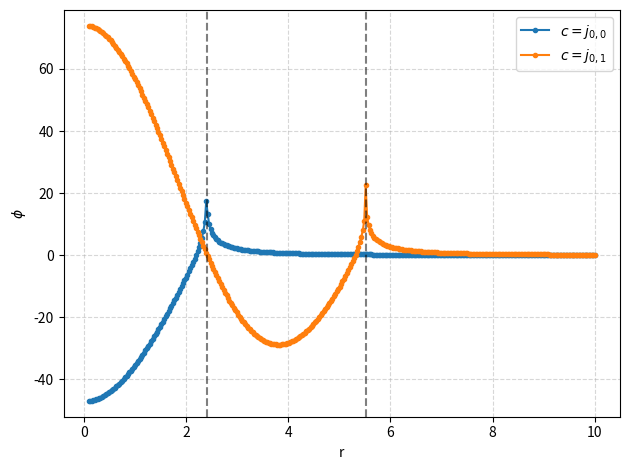

The script that saved this image:
import numpy as np
import scipy.special as sp
from scipy.integrate import quad
import matplotlib.pyplot as plt
from tqdm import tqdm


class McIver1997:
    def __init__(self, a, c_index):        
        self.a = a
        self.c_values = [2.4048, 5.5201, 8.6537, 11.7915, 14.9309]
        self.R = self.c_values[c_index] 

    def En(self, n, z):
        """Exponential integral generalizada."""
        if n == 1:
            return sp.exp1(z)
        else:
            return (np.exp(-z) - z * self.En(n - 1, z)) / (n - 1)

    def N(self, l, y, a):
        """Término analítico N(l, y, a) del paper."""
        return np.real(self.En(1, (l + 1j * y) * a)) + np.imag(self.En(2, (l + 1j * y) * a)) / a

    def integrando(self, nu, r, y, R):
        rplus = r * (r > R) + R * (r < R)
        rminus = r * (r < R) + R * (r > R)
        return (nu * np.cos(nu * y) - np.sin(nu * y)) * sp.iv(0, nu * rminus) * sp.kv(0, nu * rplus) * nu / (nu**2 + 1)

    def integral(self, r, y, R):
        return quad(self.integrando, 0, self.a, args=(r, y, R))[0]

    def phi(self, r, y):
        R = self.R
        a = self.a

        vectorized_integral = np.vectorize(self.integral)

        rplus = r * (r > R) + R * (r < R)
        rminus = r * (r < R) + R * (r > R)

        M = R * np.exp(-y) * sp.jv(0, rminus) * sp.hankel1(0, rplus)

        return 4j * (np.pi**2) * M + 8 * R * (vectorized_integral(r, y, R) + self.N(np.abs(r - R), y, a) / (2 * np.sqrt(r * R)))


if __name__ == "__main__":
    solver = McIver1997(a=30, c_index = 0)
    solver1 = McIver1997(a=30, c_index = 1)
    r = np.linspace(0.1, 10, 350)
    y = 0.0  
    
    phi_vals0 = np.array([solver.phi(ri, y) for ri in tqdm(r)], dtype=complex)
    phi_vals1 = np.array([solver1.phi(ri, y) for ri in tqdm(r)], dtype=complex)

    Z0 = np.real(phi_vals0)
    Z1 = np.real(phi_vals1)

    plt.figure()
    plt.plot(r,Z0, ".-", label = r"$c = j_{0,0}$")
    plt.plot(r,Z1, ".-", label = r"$c = j_{0,1}$")
    plt.xlabel("r")
    plt.legend()
    plt.vlines(x =  2.4048,ymin =min([np.min(Z0), np.min(Z1)])-5, ymax= max([np.max(Z0), np.max(Z1)])+5, linestyles = "--", color = "k", alpha = 0.5)
    plt.vlines(x =  5.5201,ymin =min([np.min(Z0), np.min(Z1)])-5, ymax= max([np.max(Z0), np.max(Z1)])+5, linestyles = "--", color = "k", alpha = 0.5)
    plt.ylim(ymin=min([np.min(Z0), np.min(Z1)])-5, ymax= max([np.max(Z0), np.max(Z1)])+5)
    plt.ylabel(r"$\phi$")
    plt.grid(linestyle="--", alpha=0.5)
    plt.tight_layout()
    plt.savefig("phi_c0_ci.pdf")
    plt.show()
